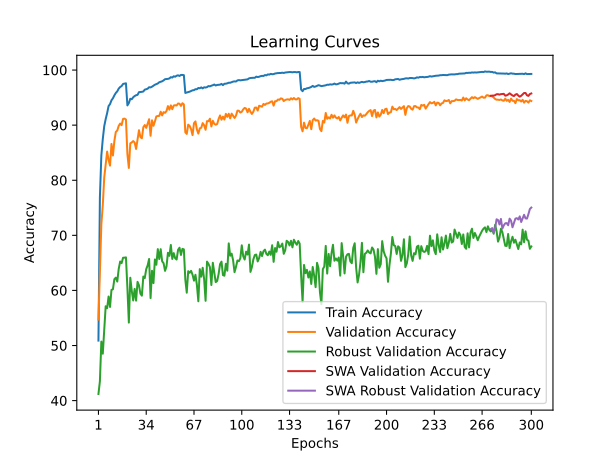

Source data for this figure (header and first rows):
time; train_accuracy; train_loss; valid_accuracy; valid_loss; valid_accuracy_robust; valid_accuracy_swa; valid_accuracy_robust_swa
27,5425; 50,8880; 1,5490; 54,7000; 1,6485; 41,2000; 54,7000; 41,2000
55,0914; 76,8560; 1,0444; 63,3500; 1,4631; 43,4897; 63,3500; 43,4897
82,7323; 84,4700; 0,8814; 71,9600; 1,2227; 50,7103; 71,9600; 50,7103
109,3262; 87,4760; 0,8071; 75,4600; 1,1755; 48,5103; 75,4600; 48,5103
137,3521; 89,8000; 0,7577; 80,4900; 1,0116; 52,7103; 80,4900; 52,7103
164,1796; 91,1000; 0,7245; 82,7800; 0,9683; 57,1241; 82,7800; 57,1241
190,1998; 92,1780; 0,7029; 85,2000; 0,8703; 56,7724; 85,2000; 56,7724
218,1238; 93,4600; 0,6737; 83,7000; 0,9140; 58,8966; 83,7000; 58,8966
245,1543; 93,8200; 0,6600; 82,6500; 0,9699; 57,0000; 82,6500; 57,0000
273,0136; 94,5080; 0,6425; 86,5900; 0,8448; 60,0966; 86,5900; 60,0966
300,4717; 94,8760; 0,6351; 84,4900; 0,9085; 60,2069; 84,4900; 60,2069
327,2619; 95,4060; 0,6207; 87,1300; 0,8287; 62,0345; 87,1300; 62,0345
354,0273; 95,8440; 0,6116; 88,7700; 0,7918; 62,3172; 88,7700; 62,3172
380,3427; 96,1340; 0,6022; 89,0200; 0,7982; 61,6069; 89,0200; 61,6069
407,6421; 96,6340; 0,5928; 89,8700; 0,7757; 63,9034; 89,8700; 63,9034
435,0134; 96,9220; 0,5851; 90,2900; 0,7429; 65,2483; 90,2900; 65,2483
462,0934; 97,0920; 0,5789; 90,0000; 0,7597; 64,9517; 90,0000; 64,9517
490,3382; 97,4760; 0,5726; 91,1300; 0,7285; 65,9310; 91,1300; 65,9310
517,7599; 97,5340; 0,5711; 91,1900; 0,7250; 65,9448; 91,1900; 65,9448
544,8151; 97,5980; 0,5692; 91,0200; 0,7346; 65,9931; 91,0200; 65,9931
572,6249; 93,5860; 0,6594; 84,7500; 0,9174; 60,4414; 84,7500; 60,4414
599,2149; 94,0080; 0,6512; 82,2300; 0,9587; 54,1586; 82,2300; 54,1586
627,5055; 94,7900; 0,6362; 86,6900; 0,8479; 62,3034; 86,6900; 62,3034
654,6105; 94,7000; 0,6365; 86,8600; 0,8443; 59,9517; 86,8600; 59,9517
682,7899; 95,0580; 0,6267; 87,1100; 0,8374; 58,1724; 87,1100; 58,1724
710,2111; 95,2820; 0,6217; 86,8500; 0,8426; 60,2759; 86,8500; 60,2759
736,3722; 95,4280; 0,6165; 85,6800; 0,8800; 58,1448; 85,6800; 58,1448
764,4187; 95,4960; 0,6126; 87,3000; 0,8224; 61,5517; 87,3000; 61,5517
791,6691; 95,9900; 0,6053; 89,0800; 0,7691; 60,9310; 89,0800; 60,9310
819,2870; 96,0080; 0,6056; 87,8400; 0,8078; 59,3931; 87,8400; 59,3931
846,9609; 96,0460; 0,6003; 87,6100; 0,8292; 59,0483; 87,6100; 59,0483
874,3787; 96,1060; 0,6006; 89,6200; 0,7687; 62,5241; 89,6200; 62,5241
901,5875; 96,4460; 0,5942; 90,0200; 0,7502; 62,2414; 90,0200; 62,2414
929,6056; 96,5180; 0,5907; 89,5000; 0,7754; 63,8552; 89,5000; 63,8552
956,9516; 96,6220; 0,5875; 90,3000; 0,7403; 64,5586; 90,3000; 64,5586
985,2323; 96,8840; 0,5818; 91,0800; 0,7211; 65,7103; 91,0800; 65,7103
1012,3136; 96,8460; 0,5815; 88,0700; 0,7936; 58,6069; 88,0700; 58,6069
1040,8723; 96,9840; 0,5783; 90,8800; 0,7240; 63,5655; 90,8800; 63,5655
1068,5157; 97,1680; 0,5734; 89,8800; 0,7537; 61,3241; 89,8800; 61,3241
1095,2807; 97,3380; 0,5689; 90,6800; 0,7315; 65,6207; 90,6800; 65,6207
1123,6952; 97,4460; 0,5661; 91,5900; 0,7069; 64,6621; 91,5900; 64,6621
1151,0566; 97,5620; 0,5639; 91,6600; 0,7034; 67,4966; 91,6600; 67,4966
1178,4951; 97,7860; 0,5595; 91,6800; 0,7112; 65,6966; 91,6800; 65,6966
1205,7400; 97,8720; 0,5565; 92,4400; 0,6865; 67,4828; 92,4400; 67,4828
1232,7945; 97,9600; 0,5534; 91,7700; 0,7101; 65,2828; 91,7700; 65,2828
1259,9811; 98,1280; 0,5510; 92,3600; 0,6840; 64,9379; 92,3600; 64,9379
1287,4549; 98,3420; 0,5448; 92,2400; 0,6949; 63,5517; 92,2400; 63,5517
1314,8598; 98,3780; 0,5450; 92,5600; 0,6890; 64,3379; 92,5600; 64,3379
1343,5884; 98,4000; 0,5428; 93,4600; 0,6658; 66,8276; 93,4600; 66,8276
1370,3905; 98,4800; 0,5402; 92,8100; 0,6760; 66,2759; 92,8100; 66,2759
1398,8573; 98,7080; 0,5361; 93,5900; 0,6641; 68,2483; 93,5900; 68,2483
1426,7013; 98,6420; 0,5361; 92,8900; 0,6776; 65,7103; 92,8900; 65,7103
1453,6013; 98,8720; 0,5337; 93,5600; 0,6623; 66,7724; 93,5600; 66,7724
1482,2685; 98,7880; 0,5332; 93,6200; 0,6627; 65,8345; 93,6200; 65,8345
1509,5682; 98,9720; 0,5297; 93,5700; 0,6607; 65,6069; 93,5700; 65,6069
1537,3467; 99,0460; 0,5286; 93,9300; 0,6540; 67,3724; 93,9300; 67,3724
1564,9738; 98,9280; 0,5298; 93,8900; 0,6544; 67,7517; 93,8900; 67,7517
1592,9843; 99,1180; 0,5269; 93,4900; 0,6631; 66,4345; 93,4900; 66,4345
1621,2308; 99,1120; 0,5273; 93,9800; 0,6553; 67,5448; 93,9800; 67,5448
1648,7862; 99,0760; 0,5278; 93,7800; 0,6578; 67,4483; 93,7800; 67,4483
... 240 more rows
